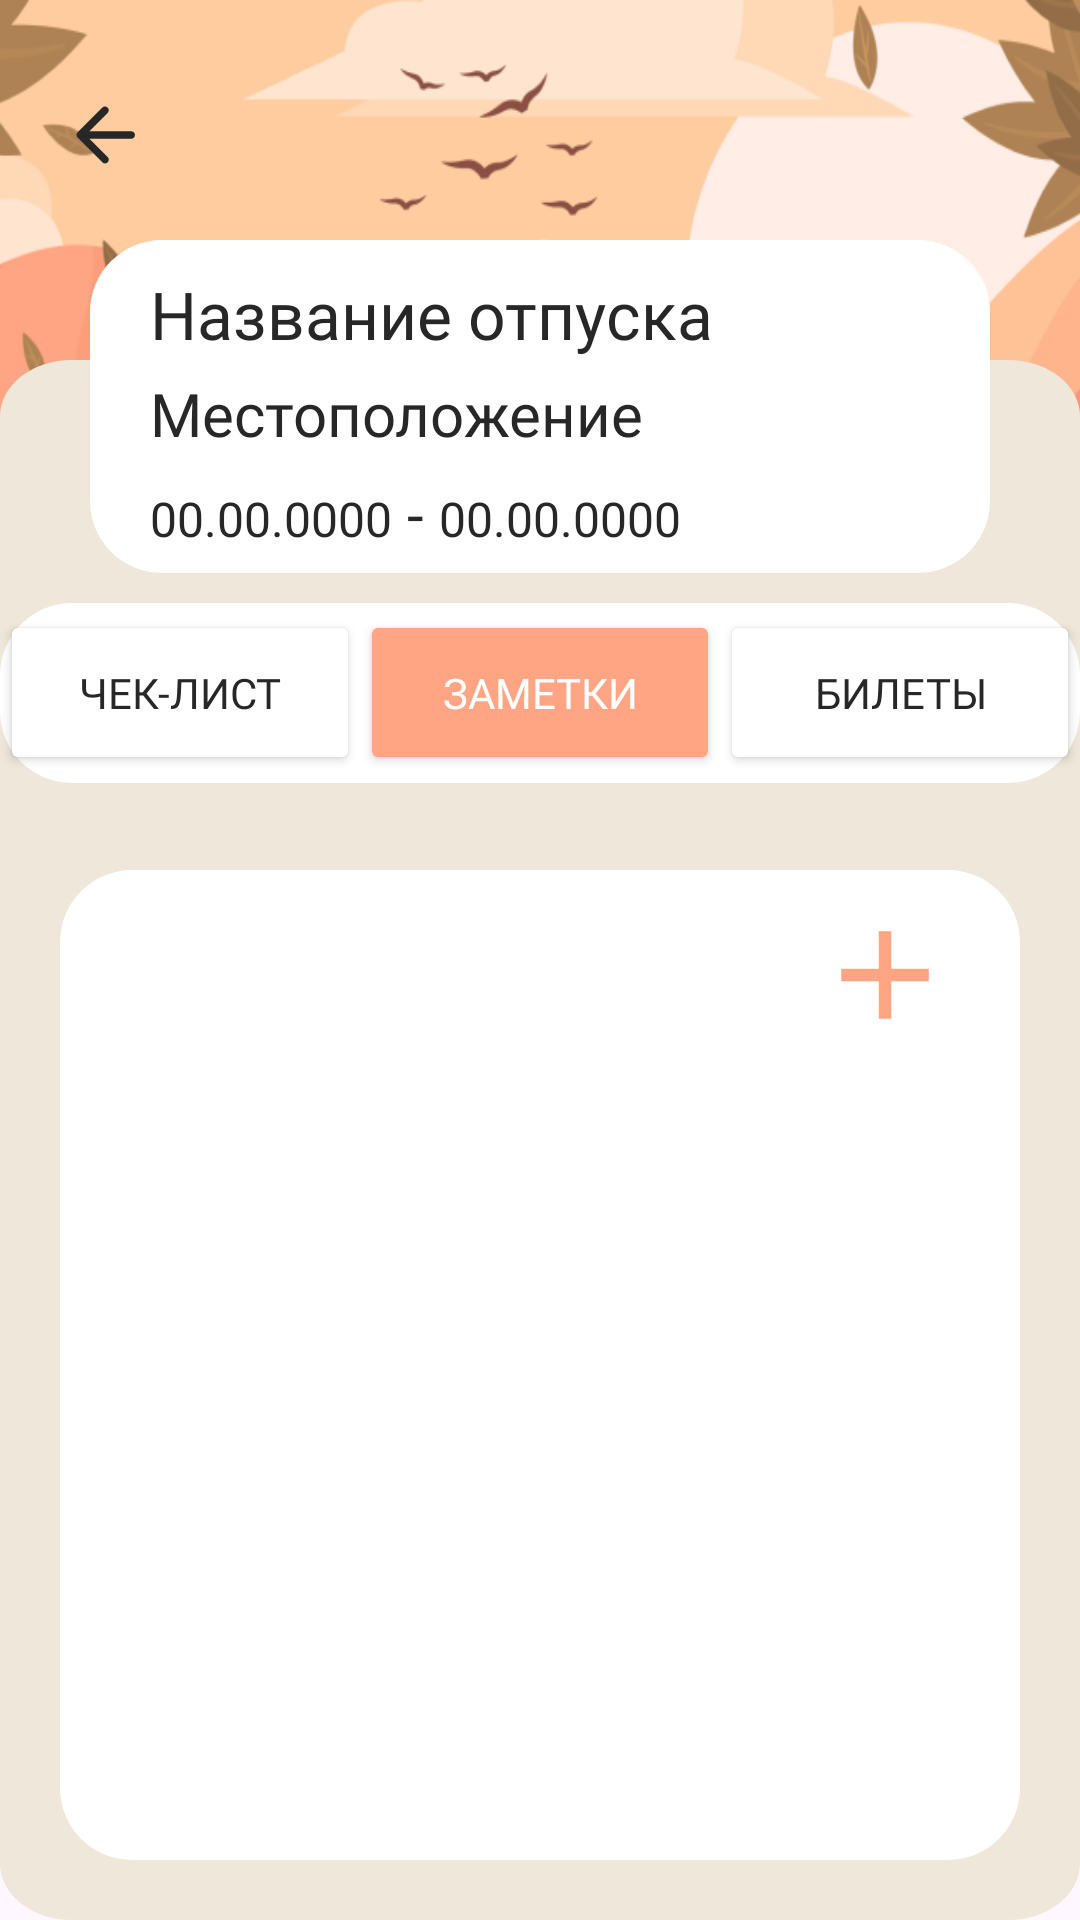

Write the Android layout XML for this screen, with the resource values it uses.
<!-- AndroidManifest.xml: application theme Theme.RegisterWithFirebaseApp -->
<!-- res/layout/activity_notes.xml -->
<?xml version="1.0" encoding="utf-8"?>
<androidx.constraintlayout.widget.ConstraintLayout xmlns:android="http://schemas.android.com/apk/res/android"
    xmlns:app="http://schemas.android.com/apk/res-auto"
    xmlns:tools="http://schemas.android.com/tools"
    android:id="@+id/main"
    android:layout_width="match_parent"
    android:layout_height="match_parent"
    tools:context=".NotesActivity">

    <ImageView
        android:id="@+id/imageView"
        android:layout_width="match_parent"
        android:layout_height="392dp"
        android:scaleType="fitXY"
        app:layout_constraintEnd_toEndOf="parent"
        app:layout_constraintStart_toStartOf="parent"
        app:layout_constraintTop_toTopOf="parent"
        app:srcCompat="@drawable/bg_landscape" />

    <ImageView
        android:id="@+id/back_btn"
        android:layout_width="30dp"
        android:layout_height="30dp"
        android:layout_marginStart="20dp"
        android:src="@drawable/ic_round_arrow_back"
        android:backgroundTint="@android:color/transparent"
        app:layout_constraintTop_toTopOf="parent"
        android:layout_marginTop="30dp"
        app:layout_constraintStart_toStartOf="parent"/>


    <View
        android:id="@+id/view1"
        android:layout_width="match_parent"
        android:layout_height="match_parent"
        android:background="@drawable/beige_background_big"
        app:layout_constraintEnd_toEndOf="parent"
        app:layout_constraintTop_toTopOf="parent"
        android:layout_marginTop="120dp"
        app:layout_constraintStart_toStartOf="parent" />

    <View
        android:id="@+id/view_trip_information"
        android:layout_width="300dp"
        android:layout_height="111dp"
        android:background="@drawable/white_rounded_bg"
        app:layout_constraintEnd_toEndOf="parent"
        app:layout_constraintStart_toStartOf="parent"
        app:layout_constraintTop_toTopOf="parent"
        android:layout_marginTop="80dp" />

    <TextView
        android:id="@+id/name_vacation"
        android:layout_width="wrap_content"
        android:layout_height="wrap_content"
        android:text="Название отпуска"
        android:fontFamily="@font/raleway_extrabold"
        android:textColor="@color/black"
        android:textSize="22sp"
        app:layout_constraintStart_toStartOf="@id/view_trip_information"
        app:layout_constraintTop_toTopOf="@id/view_trip_information"
        android:layout_marginStart="20dp"
        android:layout_marginTop="10dp"/>

    <TextView
        android:id="@+id/location_vacation"
        android:layout_width="wrap_content"
        android:layout_height="wrap_content"
        android:text="Местоположение"
        android:fontFamily="@font/raleway_medium"
        android:textColor="@color/black"
        android:textSize="20sp"
        app:layout_constraintStart_toStartOf="@id/view_trip_information"
        app:layout_constraintTop_toBottomOf="@id/name_vacation"
        android:layout_marginStart="20dp"
        android:layout_marginTop="5dp"/>

    <LinearLayout
        android:layout_width="wrap_content"
        android:layout_height="wrap_content"
        android:orientation="horizontal"
        app:layout_constraintStart_toStartOf="@id/view_trip_information"
        app:layout_constraintBottom_toBottomOf="@id/view_trip_information"
        app:layout_constraintTop_toBottomOf="@id/location_vacation"
        android:layout_marginStart="20dp">

        <TextView
            android:id="@+id/date_start"
            android:layout_width="wrap_content"
            android:layout_height="wrap_content"
            android:fontFamily="@font/raleway_medium"
            android:text="00.00.0000"
            android:textColor="@color/black"
            android:textSize="16sp"/>

        <TextView
            android:layout_width="wrap_content"
            android:layout_height="wrap_content"
            android:fontFamily="@font/raleway_medium"
            android:text=" - "
            android:textColor="@color/black"
            android:textSize="20sp"/>

        <TextView
            android:id="@+id/date_end"
            android:layout_width="wrap_content"
            android:layout_height="wrap_content"
            android:fontFamily="@font/raleway_medium"
            android:text="00.00.0000"
            android:textColor="@color/black"
            android:textSize="16sp"/>

    </LinearLayout>


    <LinearLayout
        android:id="@+id/navigation_bar_note_list_tickets"
        android:layout_width="360dp"
        android:layout_height="60dp"
        android:background="@drawable/white_rounded_bg"
        android:orientation="horizontal"
        android:gravity="center"
        app:layout_constraintTop_toBottomOf="@+id/view_trip_information"
        android:layout_marginTop="10dp"
        app:layout_constraintLeft_toLeftOf="parent"
        app:layout_constraintRight_toRightOf="parent">

        <Button
            android:id="@+id/check_items_list_btn"
            android:layout_width="115dp"
            android:layout_height="55dp"
            android:layout_weight="1"
            android:backgroundTint="@color/white"
            android:text="Чек-лист"
            android:textColor="@color/black"
            android:fontFamily="@font/raleway_semibold"
            android:textSize="14sp"/>

        <Button
            android:id="@+id/notes_btn"
            android:layout_width="115dp"
            android:layout_height="55dp"
            android:layout_weight="1"
            android:backgroundTint="@color/peach"
            android:text="Заметки"
            android:fontFamily="@font/raleway_semibold"
            android:textColor="@color/white"
            android:textSize="14sp"/>

        <Button
            android:id="@+id/tickets_btn"
            android:layout_width="115dp"
            android:layout_height="55dp"
            android:layout_weight="1"
            android:backgroundTint="@color/white"
            android:text="Билеты"
            android:textColor="@color/black"
            android:fontFamily="@font/raleway_semibold"
            android:textSize="14sp"/>

    </LinearLayout>

    <View
        android:id="@+id/note_bg_view"
        android:layout_width="match_parent"
        android:layout_height="match_parent"
        android:background="@drawable/white_rounded_bg"
        app:layout_constraintEnd_toEndOf="parent"
        app:layout_constraintStart_toStartOf="parent"
        app:layout_constraintTop_toTopOf="parent"
        app:layout_constraintBottom_toBottomOf="parent"
        android:layout_marginStart="20dp"
        android:layout_marginEnd="20dp"
        android:layout_marginBottom="20dp"
        android:layout_marginTop="290dp"/>

    <ImageView
        android:id="@+id/add_new_note_btn"
        android:src="@drawable/ic_add"
        android:layout_width="50dp"
        android:layout_height="50dp"
        app:layout_constraintTop_toTopOf="@id/note_bg_view"
        app:layout_constraintEnd_toEndOf="@id/note_bg_view"
        android:layout_marginTop="10dp"
        android:layout_marginEnd="20dp"/>

    <androidx.recyclerview.widget.RecyclerView
        android:id="@+id/note_list"
        android:layout_width="320dp"
        android:layout_height="0dp"
        app:layout_constraintTop_toTopOf="@id/note_bg_view"
        app:layout_constraintStart_toStartOf="@id/note_bg_view"
        app:layout_constraintBottom_toBottomOf="@+id/note_bg_view"
        app:layout_constraintEnd_toEndOf="@id/note_bg_view"
        android:layout_marginTop="60dp"
        android:layout_marginBottom="20dp"/>

</androidx.constraintlayout.widget.ConstraintLayout>
<!-- resources referenced by this layout -->
<resources>
  <color name="black">#272727</color>
  <color name="peach">#FFA583</color>
  <color name="white">#FFFFFFFF</color>
  <!-- drawable beige_background_big (drawable) -->
  <vector xmlns:android="http://schemas.android.com/apk/res/android"
      android:width="360dp"
      android:height="664dp"
      android:viewportWidth="360"
      android:viewportHeight="664">
    <path
        android:pathData="M24,0L336,0A24,24 0,0 1,360 24L360,640A24,24 0,0 1,336 664L24,664A24,24 0,0 1,0 640L0,24A24,24 0,0 1,24 0z"
        android:fillColor="#EFE7DA"/>
  </vector>
  <!-- drawable bg_landscape: png bitmap (drawable, 249181 bytes) -->
  <!-- drawable ic_add (drawable) -->
  <vector android:height="24dp" android:tint="@color/peach"
      android:viewportHeight="24" android:viewportWidth="24"
      android:width="24dp" xmlns:android="http://schemas.android.com/apk/res/android">
      <path android:fillColor="@android:color/white" android:pathData="M19,13h-6v6h-2v-6H5v-2h6V5h2v6h6v2z"/>
  </vector>
  <!-- drawable ic_round_arrow_back (drawable) -->
  <vector xmlns:android="http://schemas.android.com/apk/res/android"
      android:width="24dp"
      android:height="24dp"
      android:viewportWidth="24"
      android:viewportHeight="24">
    <path
        android:pathData="M19,11H7.83L12.71,6.12C13.1,5.73 13.1,5.09 12.71,4.7C12.618,4.607 12.508,4.534 12.387,4.484C12.266,4.433 12.136,4.408 12.005,4.408C11.874,4.408 11.744,4.433 11.623,4.484C11.502,4.534 11.392,4.607 11.3,4.7L4.71,11.29C4.617,11.382 4.544,11.492 4.494,11.613C4.443,11.734 4.418,11.864 4.418,11.995C4.418,12.126 4.443,12.256 4.494,12.377C4.544,12.498 4.617,12.608 4.71,12.7L11.3,19.29C11.393,19.383 11.502,19.456 11.623,19.506C11.744,19.556 11.874,19.582 12.005,19.582C12.136,19.582 12.266,19.556 12.387,19.506C12.507,19.456 12.617,19.383 12.71,19.29C12.803,19.197 12.876,19.087 12.926,18.966C12.976,18.846 13.002,18.716 13.002,18.585C13.002,18.454 12.976,18.324 12.926,18.204C12.876,18.083 12.803,17.973 12.71,17.88L7.83,13H19C19.55,13 20,12.55 20,12C20,11.45 19.55,11 19,11Z"
        android:fillColor="@color/black"/>
  </vector>
  <!-- drawable white_rounded_bg (drawable) -->
  <?xml version="1.0" encoding="utf-8"?>
  <shape xmlns:android="http://schemas.android.com/apk/res/android">
      <solid
          android:color="@color/white"/>
      <corners
          android:radius="24dp"/>
  </shape>
  <style name="Theme.RegisterWithFirebaseApp" parent="Base.Theme.RegisterWithFirebaseApp" />
  <style name="Base.Theme.RegisterWithFirebaseApp" parent="Theme.Material3.DayNight.NoActionBar">
          
          
          <item name="android:statusBarColor">@color/peach</item>
          <item name="android:navigationBarColor">@color/black</item>
      </style>
</resources>
